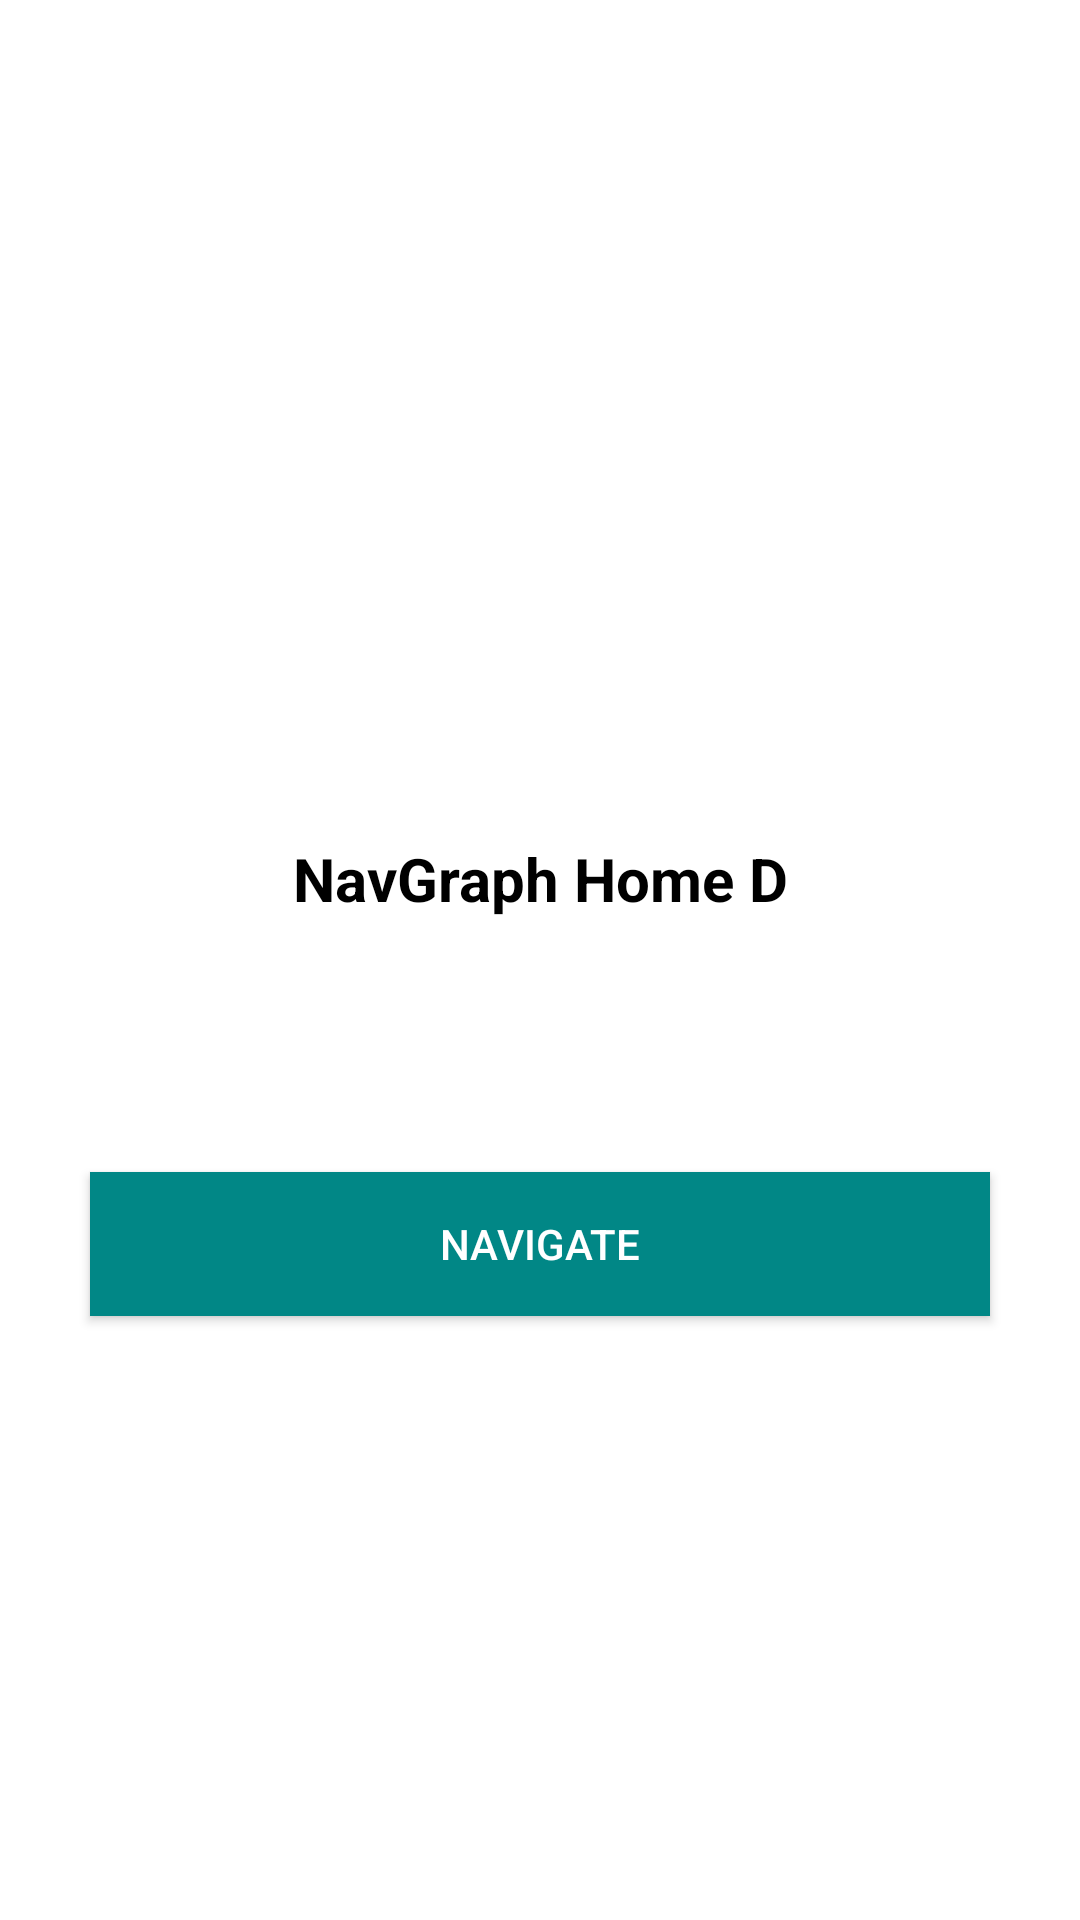

Reconstruct the res/layout file that produces this screen, plus the resources it refers to.
<!-- AndroidManifest.xml: application theme Theme.AndroidTechPoc -->
<!-- res/layout/fragment_nav_graph_home_d.xml -->
<?xml version="1.0" encoding="utf-8"?>
<androidx.constraintlayout.widget.ConstraintLayout xmlns:android="http://schemas.android.com/apk/res/android"
    xmlns:app="http://schemas.android.com/apk/res-auto"
    xmlns:tools="http://schemas.android.com/tools"
    android:layout_width="match_parent"
    android:layout_height="match_parent">

    <androidx.appcompat.widget.AppCompatTextView
        style="@style/NavGraph.Label"
        android:id="@+id/tvTitle"
        android:layout_width="match_parent"
        android:layout_height="wrap_content"
        android:text="@string/nav_graph_home_d_title"
        app:layout_constraintBottom_toTopOf="@id/tvDisplay"
        app:layout_constraintTop_toTopOf="parent"
        app:layout_constraintVertical_chainStyle="packed" />

    <androidx.appcompat.widget.AppCompatTextView
        style="@style/NavGraph.Detail"
        android:id="@+id/tvDisplay"
        android:layout_width="match_parent"
        android:layout_height="wrap_content"
        app:layout_constraintBottom_toBottomOf="parent"
        app:layout_constraintTop_toBottomOf="@id/tvTitle"
        tools:text="Display" />

    <androidx.appcompat.widget.AppCompatButton
        style="@style/NavGraph.Button"
        android:id="@+id/bAction"
        android:layout_width="match_parent"
        android:layout_height="wrap_content"
        android:text="@string/nav_graph_home_action"
        app:layout_constraintTop_toBottomOf="@id/tvDisplay" />

</androidx.constraintlayout.widget.ConstraintLayout>
<!-- resources referenced by this layout -->
<resources>
  <string name="nav_graph_home_action">Navigate</string>
  <string name="nav_graph_home_d_title">NavGraph Home D</string>
  <style name="NavGraph.Button">
          <item name="android:layout_margin">30dp</item>
          <item name="android:textSize">14sp</item>
          <item name="android:textAlignment">center</item>
          <item name="android:background">?attr/colorSecondaryVariant</item>
          <item name="android:textColor">?attr/fontColorReverse</item>
      </style>
  <style name="NavGraph.Detail" parent="TextView">
          <item name="android:layout_marginTop">30dp</item>
          <item name="android:textSize">18sp</item>
          <item name="android:textStyle">bold</item>
          <item name="android:textAlignment">center</item>
      </style>
  <style name="NavGraph.Label" parent="TextView">
          <item name="android:textSize">20sp</item>
          <item name="android:textStyle">bold</item>
          <item name="android:textAlignment">center</item>
          <item name="android:textColor">?attr/fontColor</item>
      </style>
  <style name="Theme.AndroidTechPoc" parent="Theme.MaterialComponents.DayNight.NoActionBar">
          
          <item name="colorPrimary">@color/purple_500</item>
          <item name="colorPrimaryVariant">@color/purple_700</item>
          <item name="colorOnPrimary">@color/white</item>
          
          <item name="colorSecondary">@color/teal_200</item>
          <item name="colorSecondaryVariant">@color/teal_700</item>
          <item name="colorOnSecondary">@color/black</item>
          
          <item name="android:statusBarColor">?attr/colorSecondaryVariant</item>
          
          <item name="fontColor">@color/black</item>
          <item name="fontColorReverse">@color/white</item>
          <item name="colorControlNormal">?attr/fontColorReverse</item>
          <item name="homeBackgroundColor">?attr/colorSecondaryVariant</item>
          <item name="homeBackgroundColor2nd">?attr/fontColor</item>
          <item name="homeTabElementColor">?attr/fontColorReverse</item>
      </style>
  <style name="TextView" />
  <!-- not gathered from this repository: default colours our renderer supplied (Android Studio template values) -->
  <color name="purple_500">#FF6200EE</color>
  <color name="purple_700">#FF3700B3</color>
  <color name="teal_200">#FF03DAC5</color>
  <color name="teal_700">#FF018786</color>
  <color name="black">#FF000000</color>
  <color name="white">#FFFFFFFF</color>
</resources>
